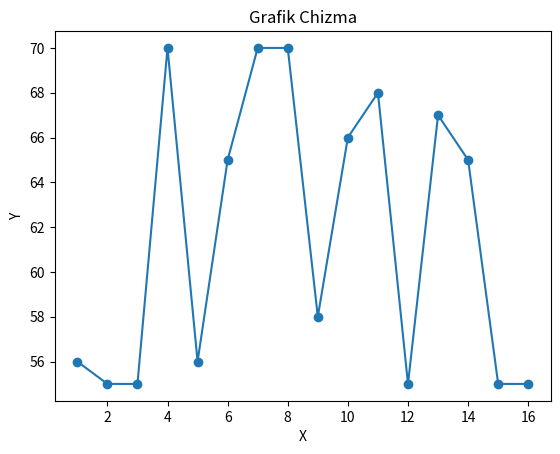

Reproduce this figure in Python.
import matplotlib.pyplot as plt

# Grafikdagi nuqtalarning koordinatalari
x = [1, 2, 3, 4, 5, 6, 7, 8, 9, 10, 11, 12, 13, 14, 15, 16]
y = [56,55,55,70,56,65,70,70,58,66,68,55,67,65,55,55]

# Chizma yaratish
plt.plot(x, y, marker='o')

# O'qlar nomlari
plt.xlabel('X')
plt.ylabel('Y')

# Grafik nomi
plt.title('Grafik Chizma')

# Grafikni ko'rsatish
plt.show()
